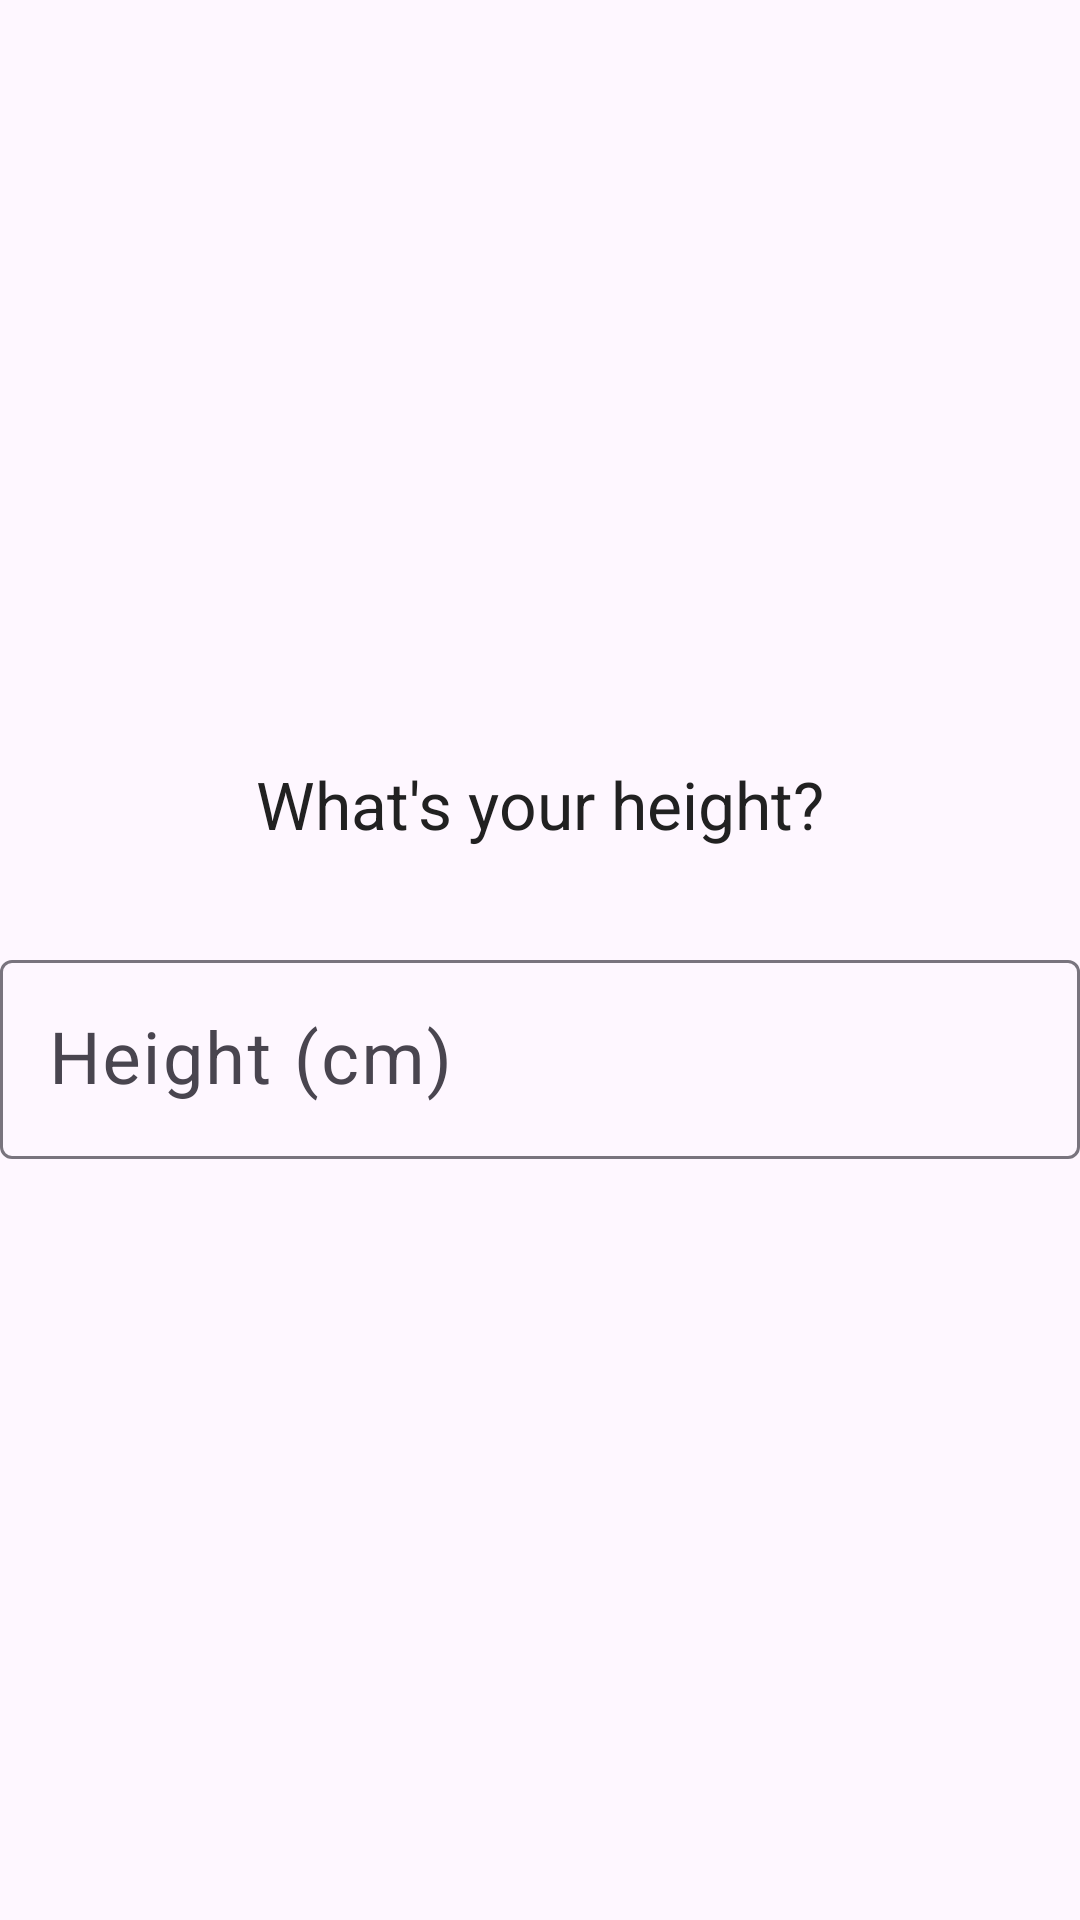

Reconstruct the res/layout file that produces this screen, plus the resources it refers to.
<!-- AndroidManifest.xml: application theme Theme.FitGen -->
<!-- res/layout/onboarding_step_height.xml -->
<?xml version="1.0" encoding="utf-8"?>
<LinearLayout xmlns:android="http://schemas.android.com/apk/res/android"
    xmlns:app="http://schemas.android.com/apk/res-auto"
    android:layout_width="match_parent"
    android:layout_height="match_parent"
    android:gravity="center"
    android:orientation="vertical">

    <TextView
        android:layout_width="wrap_content"
        android:layout_height="wrap_content"
        android:layout_marginBottom="@dimen/spacing_xl"
        android:text="@string/step_height"
        android:textAppearance="?attr/textAppearanceTitleLarge"
        android:textColor="@color/text_primary" />

    <com.google.android.material.textfield.TextInputLayout
        android:id="@+id/tilHeight"
        style="@style/Widget.Material3.TextInputLayout.OutlinedBox"
        android:layout_width="match_parent"
        android:layout_height="wrap_content"
        android:hint="@string/hint_height"
        app:suffixText="cm">

        <com.google.android.material.textfield.TextInputEditText
            android:id="@+id/etHeight"
            android:layout_width="match_parent"
            android:layout_height="wrap_content"
            android:inputType="number"
            android:maxLines="1"
            android:textAlignment="center"
            android:textSize="24sp" />

    </com.google.android.material.textfield.TextInputLayout>

</LinearLayout>
<!-- resources referenced by this layout -->
<resources>
  <color name="text_primary">#FF212121</color>
  <dimen name="spacing_xl">32dp</dimen>
  <string name="hint_height">Height (cm)</string>
  <string name="step_height">What\'s your height?</string>
  <style name="Theme.FitGen" parent="Theme.Material3.DayNight.NoActionBar">
          <item name="colorPrimary">@color/primary</item>
          <item name="colorPrimaryVariant">@color/primary_variant</item>
          <item name="colorOnPrimary">@color/on_primary</item>
          <item name="colorSecondary">@color/secondary</item>
          <item name="colorSecondaryVariant">@color/secondary_variant</item>
          <item name="colorOnSecondary">@color/on_secondary</item>
          <item name="android:statusBarColor">@color/primary</item>
      </style>
  <color name="primary">#FF6200EE</color>
  <color name="primary_variant">#FF3700B3</color>
  <color name="on_primary">#FFFFFFFF</color>
  <color name="secondary">#FF03DAC6</color>
  <color name="secondary_variant">#FF018786</color>
  <color name="on_secondary">#FF000000</color>
</resources>
